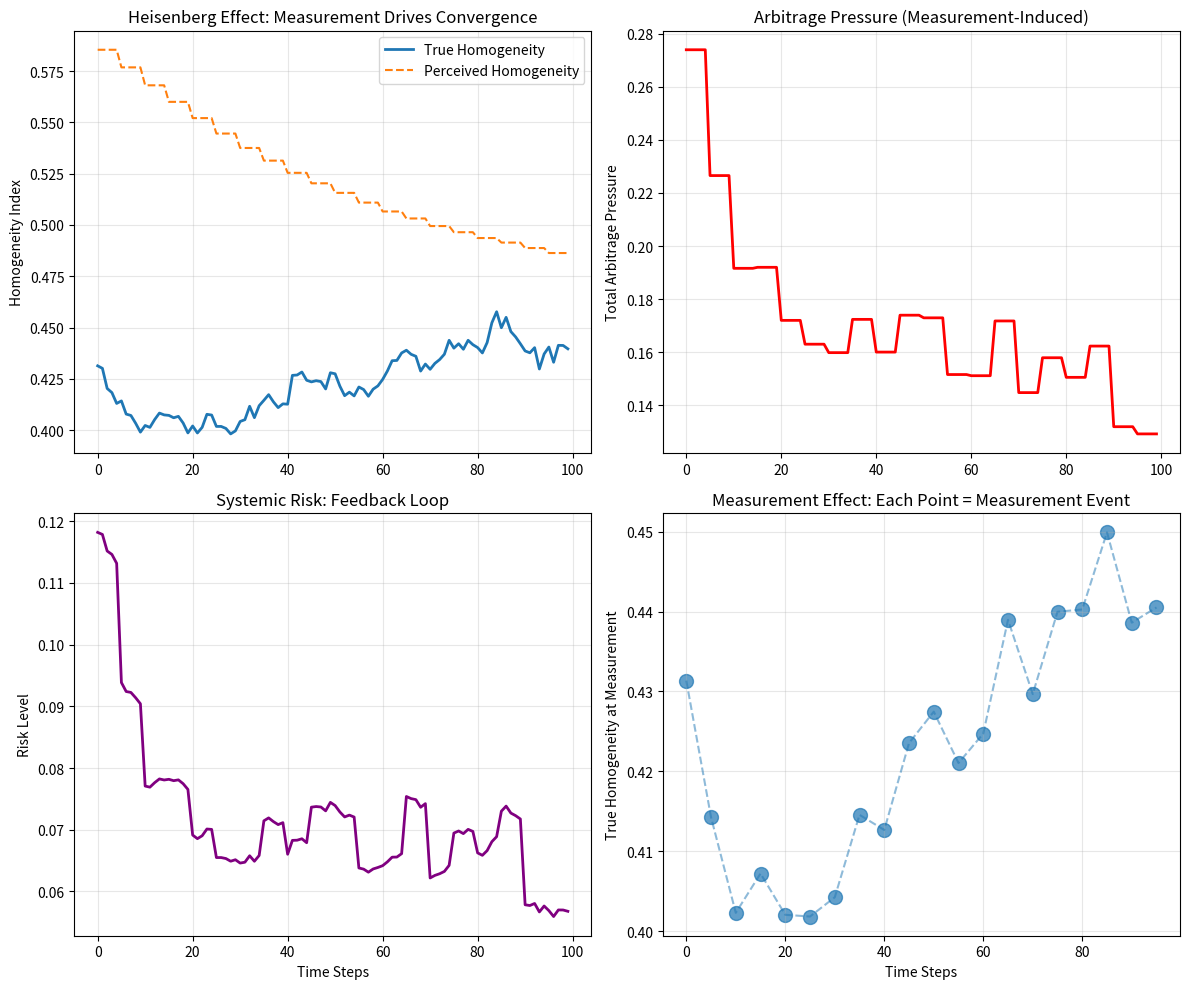

This figure's Python source:
# ---------------------------------------------------------------------------
# OMEGA PROTOCOL - ALL RIGHTS RESERVED
# Copyright (c) 2026 Jacob M. (jake.s.dev1991@gmail.com | 217-799-8720)
# Usage restricted to academic research and review only. No monetization.
# See LICENSE.txt for full terms.
# ---------------------------------------------------------------------------
import numpy as np
import matplotlib.pyplot as plt
from collections import deque

class AMMMarket:
    def __init__(self, name, true_homogeneity, perceived_homogeneity):
        self.name = name
        self.true_homogeneity = true_homogeneity  # Actual structural equivalence
        self.perceived_homogeneity = perceived_homogeneity  # What market thinks
        self.liquidity = 1000  # Base liquidity
        self.arbitrage_pressure = 0
        
    def update_with_measurement(self, measured_homogeneity):
        # Arbitrageurs see the measurement and move liquidity
        # If measured > perceived, they see an arbitrage opportunity
        # They move liquidity to exploit, which increases true homogeneity
        gap = measured_homogeneity - self.perceived_homogeneity
        
        # Arbitrage pressure proportional to gap and measurement confidence
        self.arbitrage_pressure = max(0, gap * 2.0)
        
        # True homogeneity converges toward measured value due to arbitrage
        convergence_rate = 0.1 * self.arbitrage_pressure
        self.true_homogeneity += convergence_rate * (measured_homogeneity - self.true_homogeneity)
        
        # Update perceived homogeneity (market learns)
        learning_rate = 0.05
        self.perceived_homogeneity += learning_rate * (measured_homogeneity - self.perceived_homogeneity)
        
        # Liquidity follows arbitrage opportunities
        self.liquidity *= (1 + self.arbitrage_pressure * 0.1)

def simulate_heisenberg_effect(n_amm=5, timesteps=100, measurement_frequency=5):
    """
    Simulate the Heisenberg effect: measurement creates homogeneity
    """
    # Initialize AMMs with varying true homogeneity
    amms = [
        AMMMarket(f"AMM_{i}", 
                  true_homogeneity=np.random.uniform(0.2, 0.8),
                  perceived_homogeneity=np.random.uniform(0.2, 0.8))
        for i in range(n_amm)
    ]
    
    # Track metrics
    true_homogeneity_history = []
    perceived_homogeneity_history = []
    arbitrage_pressure_history = []
    system_risk_history = []
    
    for t in range(timesteps):
        # Omega Protocol measures homogeneity at intervals
        if t % measurement_frequency == 0:
            # "Perfect" measurement (in reality, this is what the protocol would calculate)
            measured_homogeneity = np.mean([amm.true_homogeneity for amm in amms])
            
            # Update each AMM based on the public measurement
            for amm in amms:
                amm.update_with_measurement(measured_homogeneity)
        
        # Record system-level metrics
        avg_true = np.mean([amm.true_homogeneity for amm in amms])
        avg_perceived = np.mean([amm.perceived_homogeneity for amm in amms])
        total_arbitrage = np.sum([amm.arbitrage_pressure for amm in amms])
        
        # Systemic risk = homogeneity × arbitrage pressure (feedback loop)
        system_risk = avg_true * total_arbitrage
        
        true_homogeneity_history.append(avg_true)
        perceived_homogeneity_history.append(avg_perceived)
        arbitrage_pressure_history.append(total_arbitrage)
        system_risk_history.append(system_risk)
        
        # Add some noise to simulate external shocks
        for amm in amms:
            amm.true_homogeneity += np.random.normal(0, 0.01)
            amm.true_homogeneity = np.clip(amm.true_homogeneity, 0, 1)
    
    return {
        'true_homogeneity': true_homogeneity_history,
        'perceived_homogeneity': perceived_homogeneity_history,
        'arbitrage_pressure': arbitrage_pressure_history,
        'system_risk': system_risk_history,
        'final_state': amms
    }

# Run simulation
np.random.seed(42)
results = simulate_heisenberg_effect(n_amm=5, timesteps=100, measurement_frequency=5)

# Visualize the Heisenberg effect
fig, axes = plt.subplots(2, 2, figsize=(12, 10))

# Plot 1: Homogeneity convergence
axes[0,0].plot(results['true_homogeneity'], label='True Homogeneity', linewidth=2)
axes[0,0].plot(results['perceived_homogeneity'], label='Perceived Homogeneity', linestyle='--')
axes[0,0].set_title('Heisenberg Effect: Measurement Drives Convergence')
axes[0,0].set_ylabel('Homogeneity Index')
axes[0,0].legend()
axes[0,0].grid(True, alpha=0.3)

# Plot 2: Arbitrage pressure
axes[0,1].plot(results['arbitrage_pressure'], color='red', linewidth=2)
axes[0,1].set_title('Arbitrage Pressure (Measurement-Induced)')
axes[0,1].set_ylabel('Total Arbitrage Pressure')
axes[0,1].grid(True, alpha=0.3)

# Plot 3: Systemic risk (feedback loop)
axes[1,0].plot(results['system_risk'], color='purple', linewidth=2)
axes[1,0].set_title('Systemic Risk: Feedback Loop')
axes[1,0].set_ylabel('Risk Level')
axes[1,0].set_xlabel('Time Steps')
axes[1,0].grid(True, alpha=0.3)

# Plot 4: Correlation between measurement and true homogeneity
measurement_times = list(range(0, 100, 5))
true_at_measurements = [results['true_homogeneity'][t] for t in measurement_times]
axes[1,1].scatter(measurement_times, true_at_measurements, s=100, alpha=0.7)
axes[1,1].plot(measurement_times, true_at_measurements, linestyle='--', alpha=0.5)
axes[1,1].set_title('Measurement Effect: Each Point = Measurement Event')
axes[1,1].set_ylabel('True Homogeneity at Measurement')
axes[1,1].set_xlabel('Time Steps')
axes[1,1].grid(True, alpha=0.3)

plt.tight_layout()
plt.show()

# Print critical insight
print("="*70)
print("CRITICAL DISRUPTION: The Heisenberg Principle of DeFi")
print("="*70)
print("\nKey Finding:")
print("The AMM Homogeneity Gate creates a feedback loop:")
print("1. Measurement reveals homogeneity gap")
print("2. Arbitrageurs exploit gap by moving liquidity")
print("3. Liquidity movement INCREASES true homogeneity")
print("4. System enters self-reinforcing homogenization cycle")
print("\nParadoxical Result:")
print("- The MORE accurate the Omega Protocol's measurement...")
print("- The MORE arbitrage is triggered...")
print("- The MORE homogeneous the system becomes...")
print("- The HIGHER the systemic risk from false diversity!")
print("\nSystemic Risk Formula:")
print("Risk = True_Homogeneity × Arbitrage_Pressure")
print("Arbitrage_Pressure = f(Measurement_Accuracy, Gap_Size)")
print("\nConclusion:")
print("The AMM Homogeneity Gate is not just ineffective—it's")
print("a POSITIVE FEEDBACK MECHANISM that creates the very")
print("risk it purports to mitigate.")
print("="*70)
